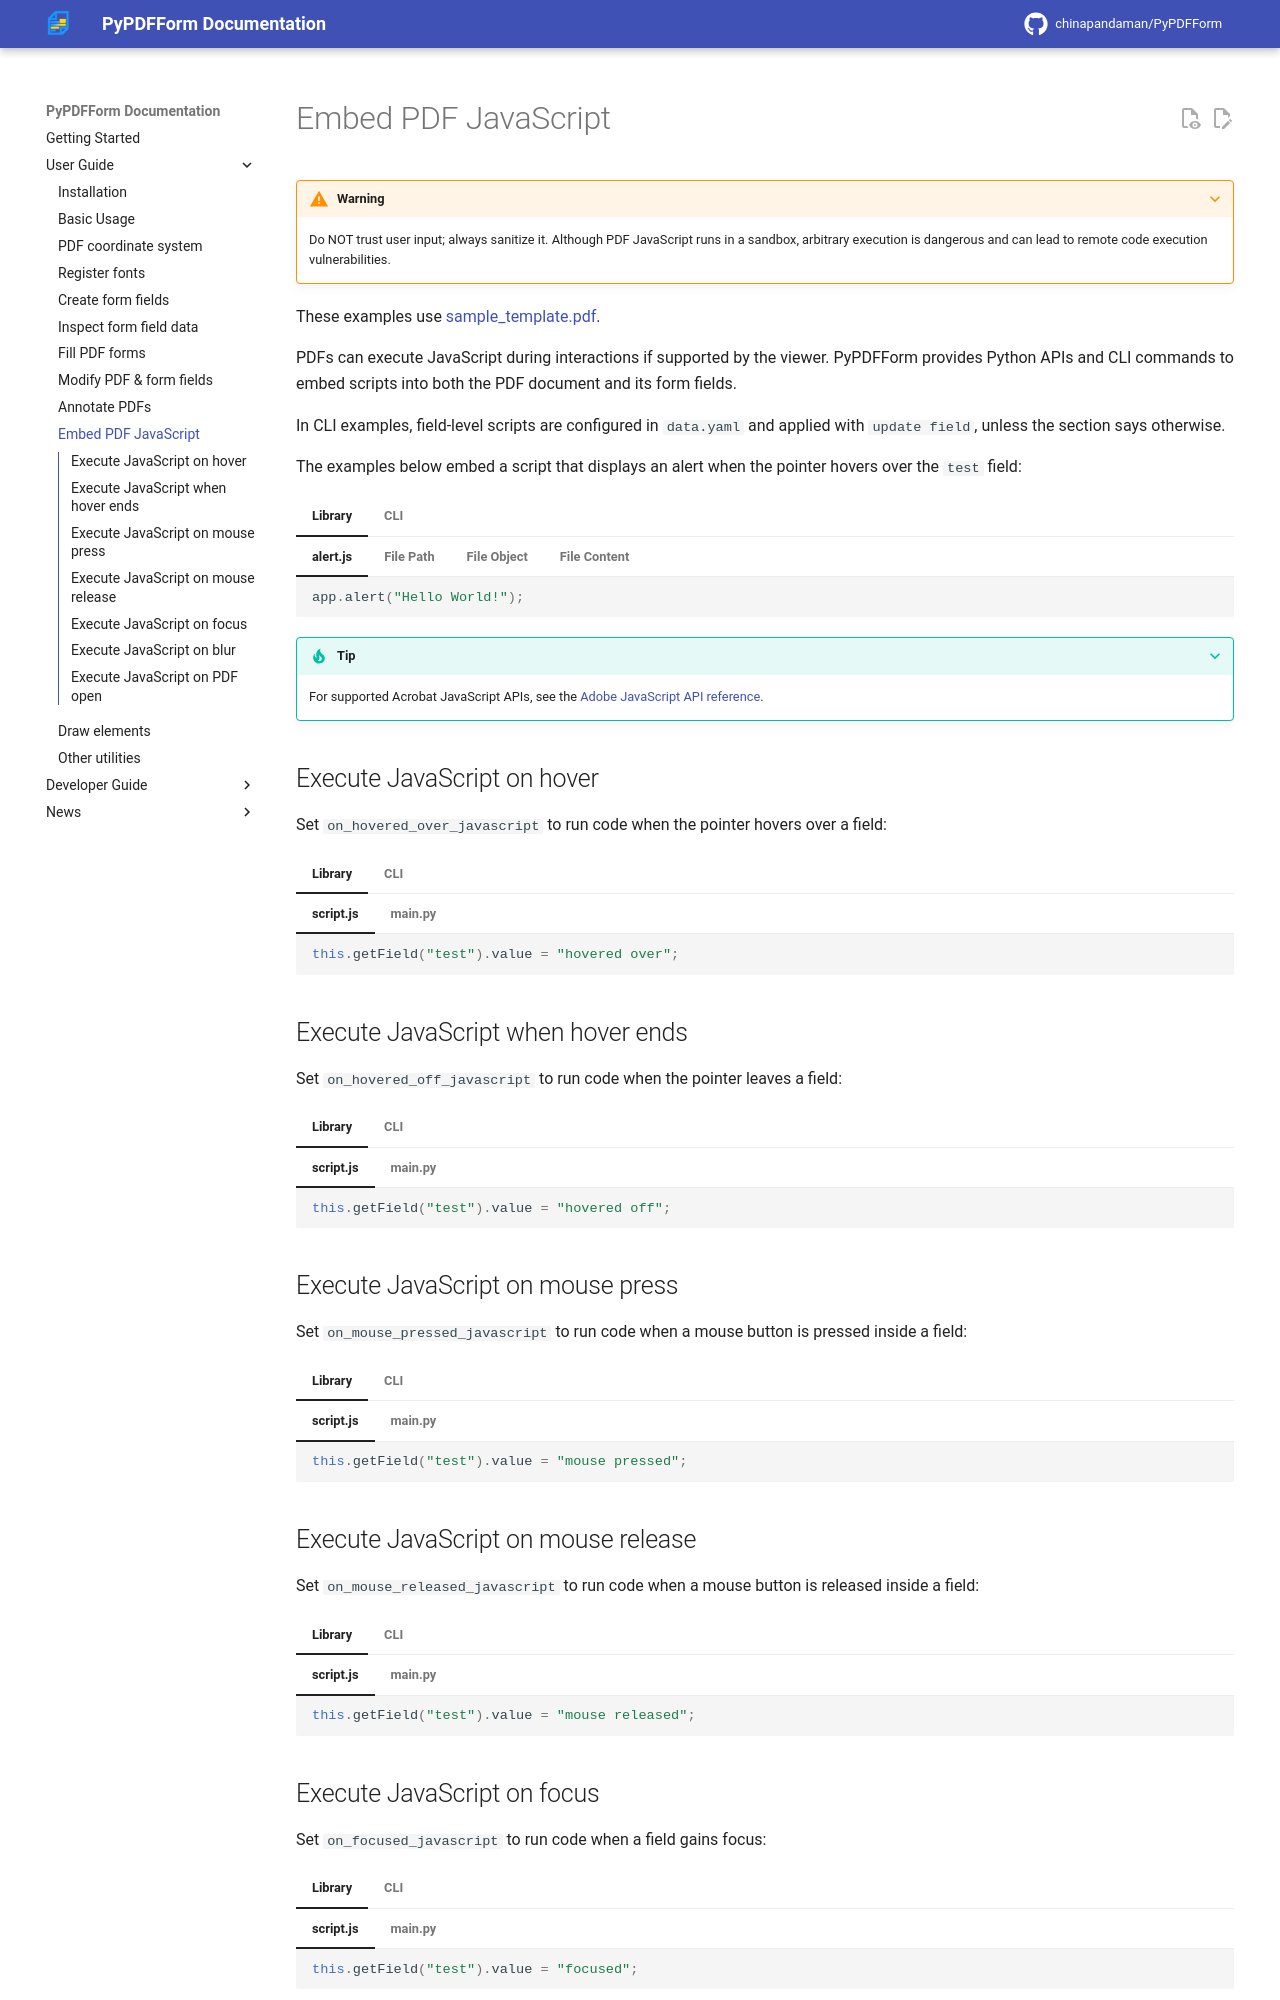

repository: chinapandaman/PyPDFForm · page: v5.6/acro_js/index.html · generator: mkdocs

# Embed PDF JavaScript

???+ warning
    Do NOT trust user input; always sanitize it. Although PDF JavaScript runs in a sandbox, arbitrary execution is dangerous and can lead to remote code execution vulnerabilities.

These examples use [sample_template.pdf](pdfs/sample_template.pdf).

PDFs can execute JavaScript during interactions if supported by the viewer. PyPDFForm provides Python APIs and CLI commands to embed scripts into both the PDF document and its form fields.

In CLI examples, field-level scripts are configured in `data.yaml` and applied with `update field`, unless the section says otherwise.

The examples below embed a script that displays an alert when the pointer hovers over the `test` field:

=== "Library"
    === "alert.js"
        ```javascript
        app.alert("Hello World!");
        ```
    === "File Path"
        ```python
        from PyPDFForm import PdfWrapper

        form = PdfWrapper("sample_template.pdf")
        form.widgets["test"].on_hovered_over_javascript = "./alert.js"

        form.write("output.pdf")
        ```
    === "File Object"
        ```python
        from PyPDFForm import PdfWrapper

        form = PdfWrapper("sample_template.pdf")
        form.widgets["test"].on_hovered_over_javascript = open(
            "./alert.js"
        )  # in practice, use a context manager

        form.write("output.pdf")
        ```
    === "File Content"
        ```python
        from PyPDFForm import PdfWrapper

        form = PdfWrapper("sample_template.pdf")
        form.widgets["test"].on_hovered_over_javascript = open(
            "./alert.js"
        ).read()  # in practice, use a context manager

        form.write("output.pdf")
        ```
=== "CLI"
    === "alert.js"
        ```javascript
        app.alert("Hello World!");
        ```
    === "data.yaml"
        ```yaml
        test:
          on_hovered_over_javascript: ./alert.js
        ```
    === "Command"
        ```shell
        pypdfform update field sample_template.pdf -f data.yaml -o output.pdf
        ```

???+ tip
    For supported Acrobat JavaScript APIs, see the [Adobe JavaScript API reference](https://opensource.adobe.com/dc-acrobat-sdk-docs/library/jsapiref/index.html).

## Execute JavaScript on hover

Set `on_hovered_over_javascript` to run code when the pointer hovers over a field:

=== "Library"
    === "script.js"
        ```javascript
        this.getField("test").value = "hovered over";
        ```
    === "main.py"
        ```python
        from PyPDFForm import PdfWrapper

        form = PdfWrapper("sample_template.pdf")
        form.widgets["test"].on_hovered_over_javascript = "./script.js"

        form.write("output.pdf")
        ```
=== "CLI"
    === "script.js"
        ```javascript
        this.getField("test").value = "hovered over";
        ```
    === "data.yaml"
        ```yaml
        test:
          on_hovered_over_javascript: ./script.js
        ```
    === "Command"
        ```shell
        pypdfform update field sample_template.pdf -f data.yaml -o output.pdf
        ```

## Execute JavaScript when hover ends

Set `on_hovered_off_javascript` to run code when the pointer leaves a field:

=== "Library"
    === "script.js"
        ```javascript
        this.getField("test").value = "hovered off";
        ```
    === "main.py"
        ```python
        from PyPDFForm import PdfWrapper

        form = PdfWrapper("sample_template.pdf")
        form.widgets["test"].on_hovered_off_javascript = "./script.js"

        form.write("output.pdf")
        ```
=== "CLI"
    === "script.js"
        ```javascript
        this.getField("test").value = "hovered off";
        ```
    === "data.yaml"
        ```yaml
        test:
          on_hovered_off_javascript: ./script.js
        ```
    === "Command"
        ```shell
        pypdfform update field sample_template.pdf -f data.yaml -o output.pdf
        ```

## Execute JavaScript on mouse press

Set `on_mouse_pressed_javascript` to run code when a mouse button is pressed inside a field:

=== "Library"
    === "script.js"
        ```javascript
        this.getField("test").value = "mouse pressed";
        ```
    === "main.py"
        ```python
        from PyPDFForm import PdfWrapper

        form = PdfWrapper("sample_template.pdf")
        form.widgets["test"].on_mouse_pressed_javascript = "./script.js"

        form.write("output.pdf")
        ```
=== "CLI"
    === "script.js"
        ```javascript
        this.getField("test").value = "mouse pressed";
        ```
    === "data.yaml"
        ```yaml
        test:
          on_mouse_pressed_javascript: ./script.js
        ```
    === "Command"
        ```shell
        pypdfform update field sample_template.pdf -f data.yaml -o output.pdf
        ```

## Execute JavaScript on mouse release

Set `on_mouse_released_javascript` to run code when a mouse button is released inside a field:

=== "Library"
    === "script.js"
        ```javascript
        this.getField("test").value = "mouse released";
        ```
    === "main.py"
        ```python
        from PyPDFForm import PdfWrapper

        form = PdfWrapper("sample_template.pdf")
        form.widgets["test"].on_mouse_released_javascript = "./script.js"

        form.write("output.pdf")
        ```
=== "CLI"
    === "script.js"
        ```javascript
        this.getField("test").value = "mouse released";
        ```
    === "data.yaml"
        ```yaml
        test:
          on_mouse_released_javascript: ./script.js
        ```
    === "Command"
        ```shell
        pypdfform update field sample_template.pdf -f data.yaml -o output.pdf
        ```
